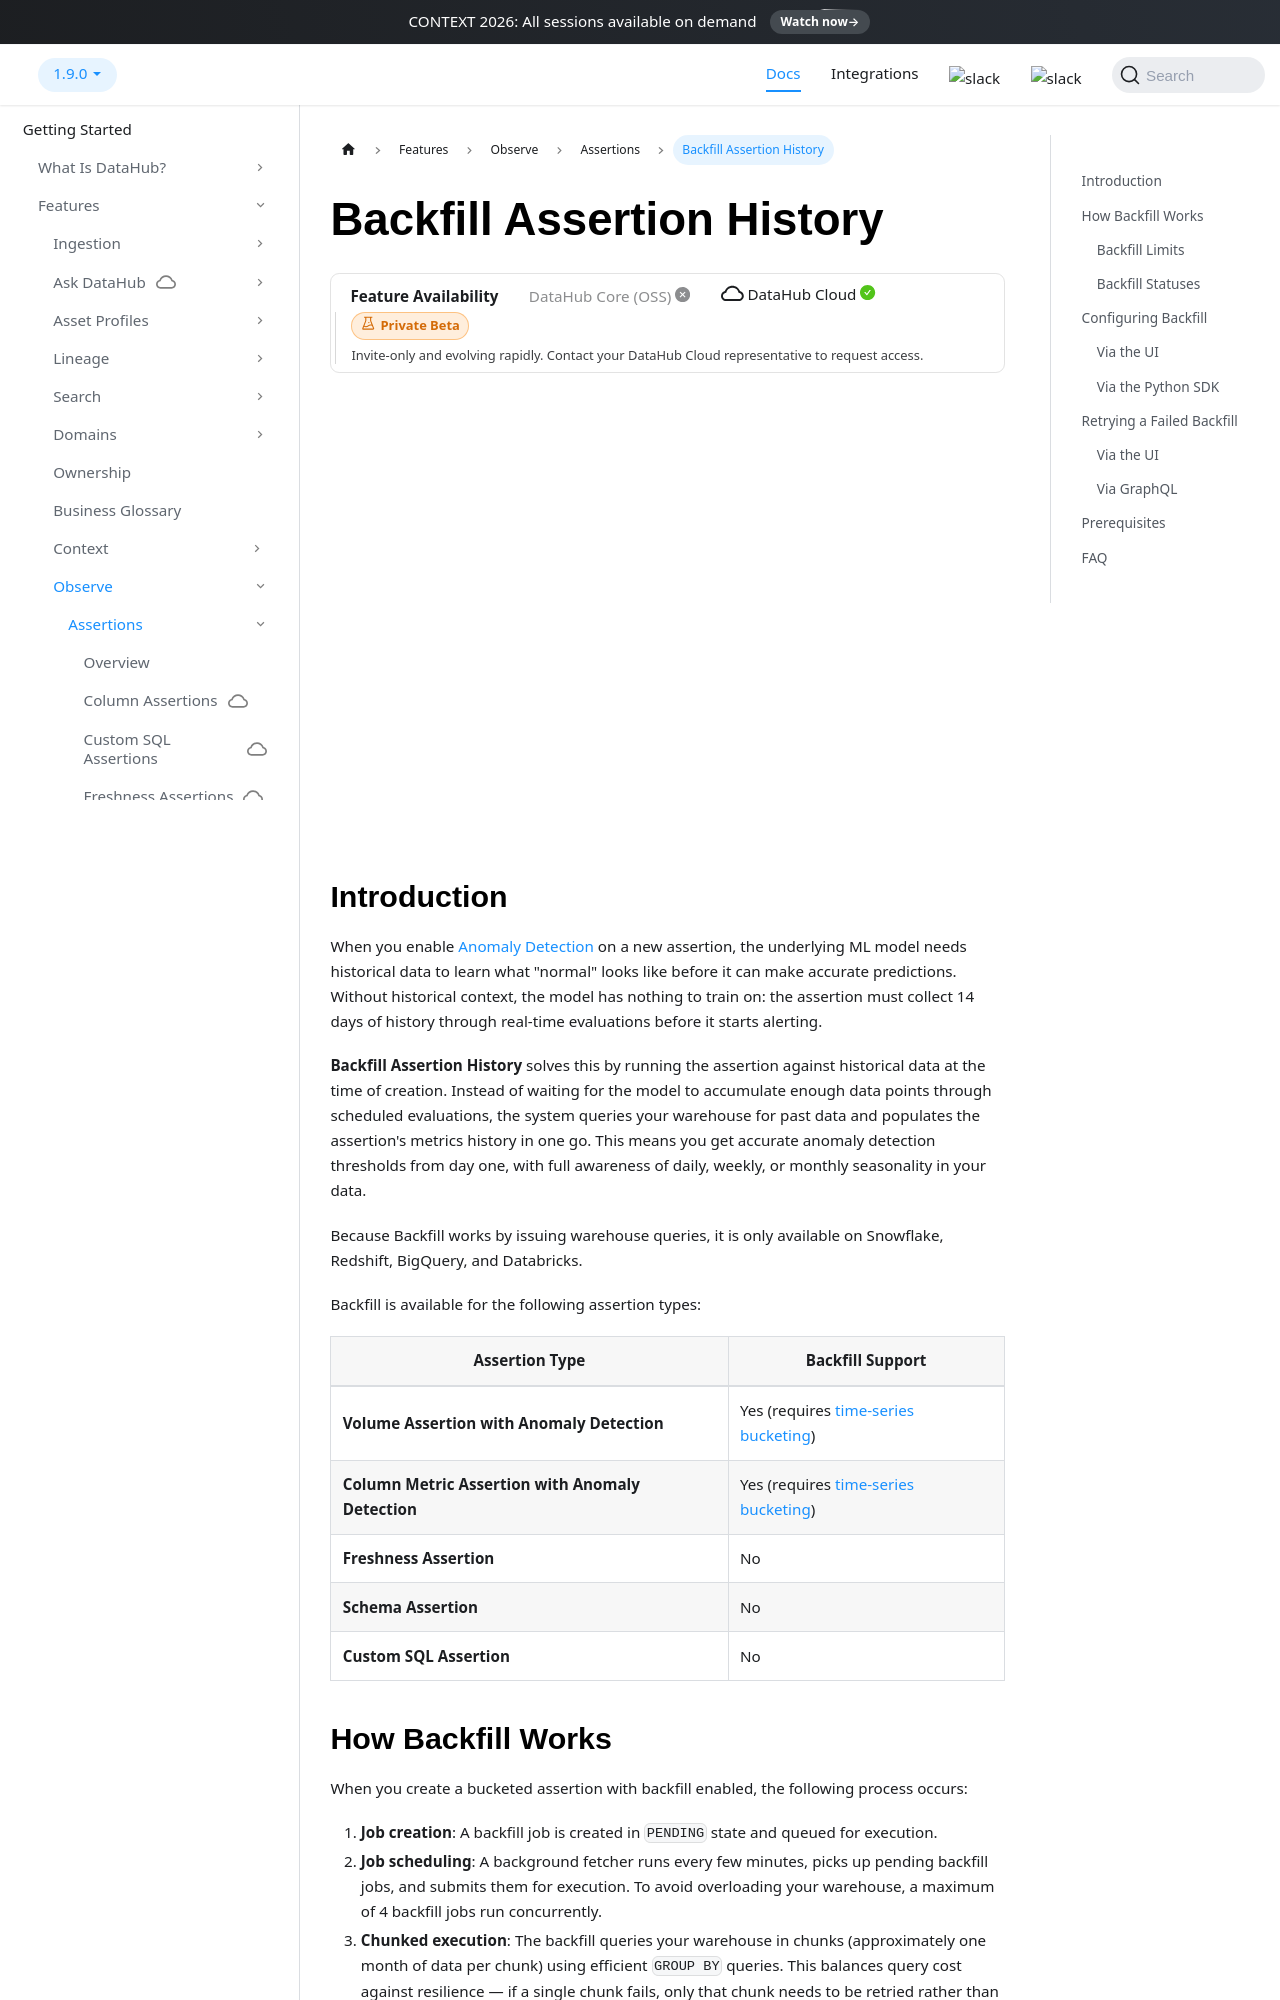

repository: datahub-project/datahub · page: docs/managed-datahub/observe/assertion-backfill/index.html · generator: docusaurus

---
description: This page provides an overview of Assertion Backfill (Historical Data Bootstrapping)
---

import FeatureAvailability from '@site/src/components/FeatureAvailability';

# Backfill Assertion History

<FeatureAvailability saasOnly stage="private-beta" />

<div align="center"><iframe width="640" height="444" src="https://www.loom.com/embed/61a201aea8464f58826c965fdbfbe255" frameborder="0" webkitallowfullscreen mozallowfullscreen allowfullscreen></iframe></div>

## Introduction

When you enable [Anomaly Detection](./anomaly-detection.md) on a new assertion, the underlying ML model needs historical data to learn what "normal" looks like before it can make accurate predictions. Without historical context, the model has nothing to train on: the assertion must collect 14 days of history through real-time evaluations before it starts alerting.

**Backfill Assertion History** solves this by running the assertion against historical data at the time of creation. Instead of waiting for the model to accumulate enough data points through scheduled evaluations, the system queries your warehouse for past data and populates the assertion's metrics history in one go. This means you get accurate anomaly detection thresholds from day one, with full awareness of daily, weekly, or monthly seasonality in your data.

Because Backfill works by issuing warehouse queries, it is only available on Snowflake, Redshift, BigQuery, and Databricks.

Backfill is available for the following assertion types:

| Assertion Type                                     | Backfill Support                                                                                                  |
| -------------------------------------------------- | ----------------------------------------------------------------------------------------------------------------- |
| **Volume Assertion with Anomaly Detection**        | Yes (requires [time-series bucketing](./volume-assertions.md#time-series-bucketing))                              |
| **Column Metric Assertion with Anomaly Detection** | Yes (requires [time-series bucketing](./column-assertions.md#time-series-bucketing-for-column-metric-assertions)) |
| **Freshness Assertion**                            | No                                                                                                                |
| **Schema Assertion**                               | No                                                                                                                |
| **Custom SQL Assertion**                           | No                                                                                                                |
